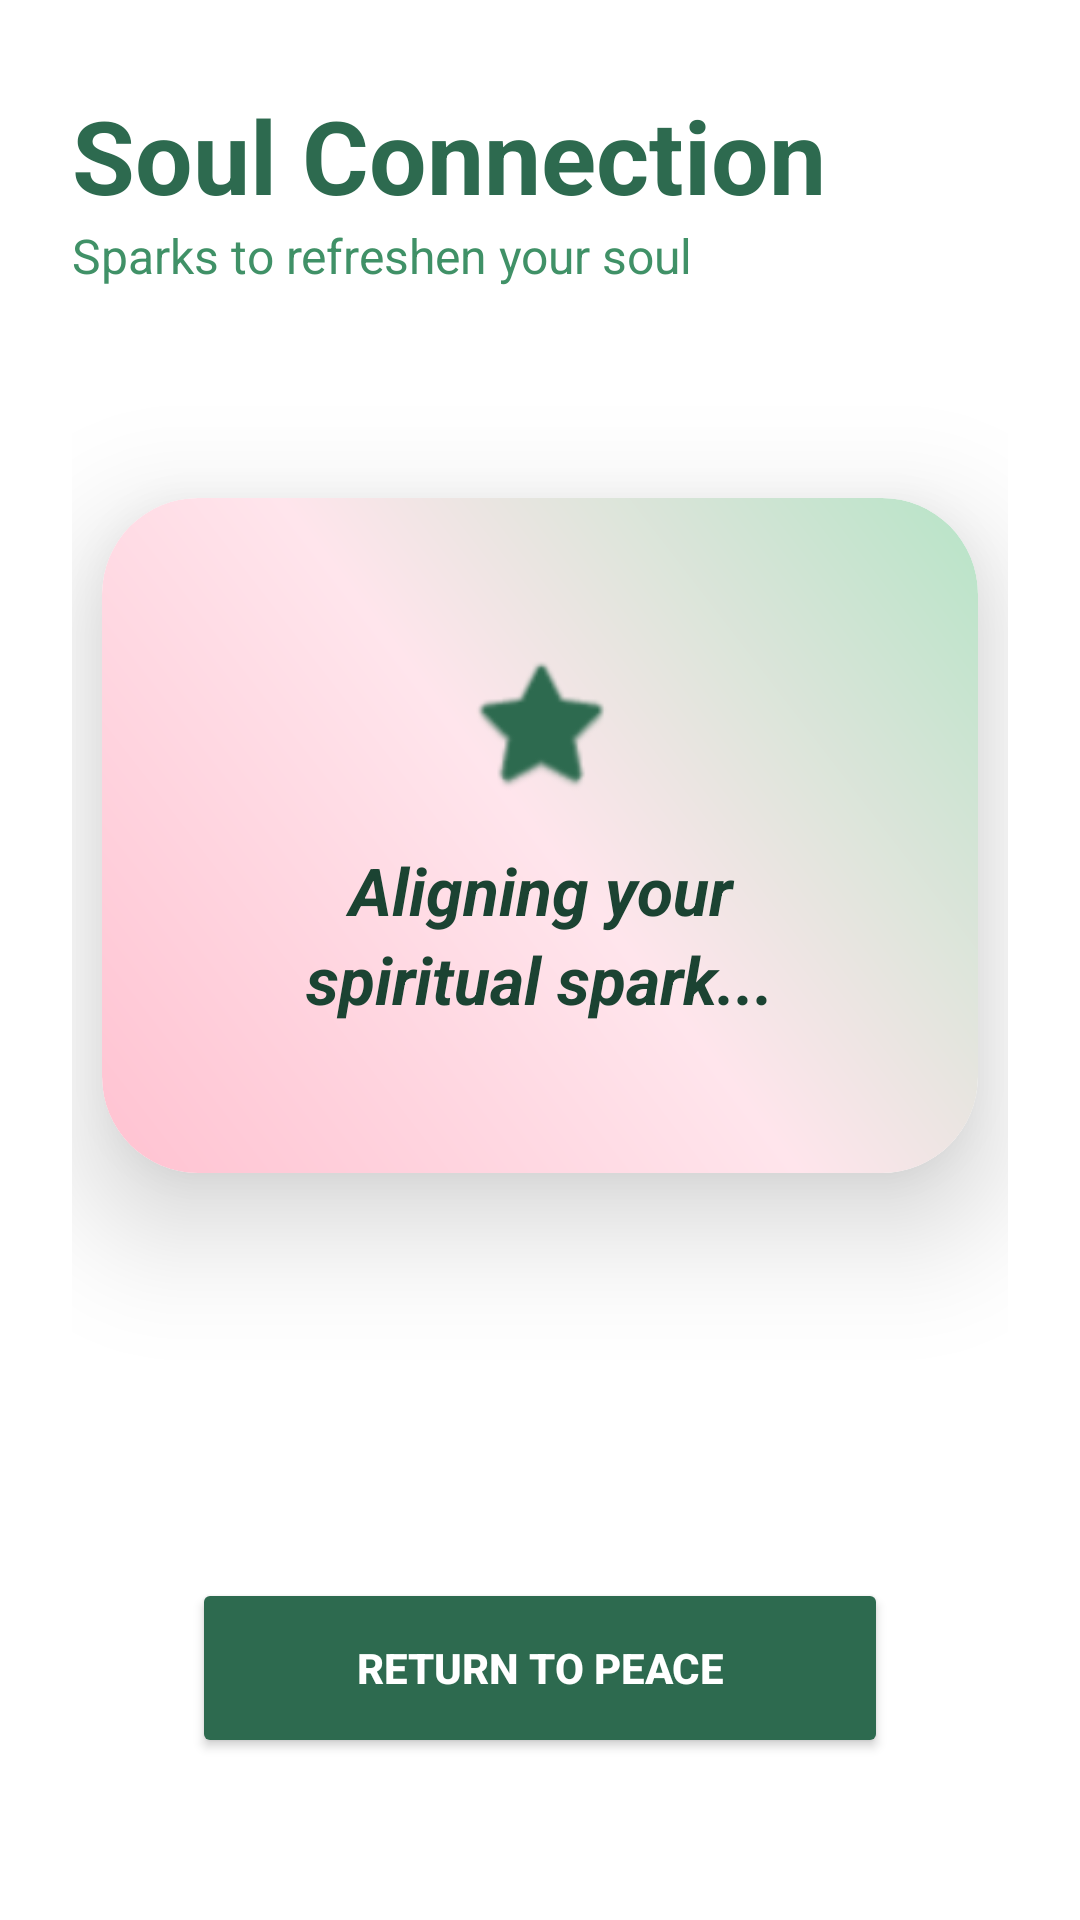

Android layout source for this screen:
<!-- AndroidManifest.xml: application theme Theme.Sparko -->
<!-- res/layout/activity_spiritual.xml -->
<?xml version="1.0" encoding="utf-8"?>
<androidx.constraintlayout.widget.ConstraintLayout
    xmlns:android="http://schemas.android.com/apk/res/android"
    xmlns:app="http://schemas.android.com/apk/res-auto"
    xmlns:tools="http://schemas.android.com/tools"
    android:layout_width="match_parent"
    android:layout_height="match_parent"
    android:background="#FFFFFF"
    android:padding="24dp"
    tools:context=".SpiritualActivity">

    <TextView
        android:id="@+id/spiritualTitle"
        android:layout_width="wrap_content"
        android:layout_height="wrap_content"
        android:text="Soul Connection"
        android:textColor="#2D6A4F"
        android:textSize="34sp"
        android:textStyle="bold"
        app:layout_constraintBottom_toBottomOf="parent"
        app:layout_constraintEnd_toEndOf="parent"
        app:layout_constraintHorizontal_bias="0.0"
        app:layout_constraintStart_toStartOf="parent"
        app:layout_constraintTop_toTopOf="parent"
        app:layout_constraintVertical_bias="0.009" />

    <TextView
        android:id="@+id/spiritualSubtitle"
        android:layout_width="wrap_content"
        android:layout_height="wrap_content"
        android:text="Sparks to refreshen your soul"
        android:textColor="#409167"
        android:textSize="16sp"
        app:layout_constraintBottom_toBottomOf="parent"
        app:layout_constraintEnd_toEndOf="parent"
        app:layout_constraintHorizontal_bias="0.0"
        app:layout_constraintStart_toStartOf="@id/spiritualTitle"
        app:layout_constraintTop_toBottomOf="@id/spiritualTitle"
        app:layout_constraintVertical_bias="0.0" />

    <androidx.cardview.widget.CardView
        android:id="@+id/spiritualCard"
        android:layout_width="0dp"
        android:layout_height="wrap_content"
        android:layout_marginTop="70dp"
        app:cardCornerRadius="32dp"
        app:cardElevation="25dp"
        app:cardPreventCornerOverlap="false"
        app:layout_constraintTop_toBottomOf="@id/spiritualSubtitle"
        app:layout_constraintStart_toStartOf="parent"
        app:layout_constraintEnd_toEndOf="parent"
        android:layout_marginHorizontal="10dp">

        <LinearLayout
            android:layout_width="match_parent"
            android:layout_height="wrap_content"
            android:orientation="vertical"
            android:background="@drawable/spiritual_background_gradient_xml"
            android:padding="50dp"
            android:gravity="center">

            <ImageView
                android:id="@+id/starIcon"
                android:layout_width="50dp"
                android:layout_height="50dp"
                android:src="@android:drawable/btn_star_big_on"
                android:layout_marginBottom="16dp"
                android:translationZ="10dp"
                app:tint="#2D6A4F" />

            <TextView
                android:id="@+id/sparkDisplayTextView"
                android:layout_width="wrap_content"
                android:layout_height="wrap_content"
                android:text="Aligning your spiritual spark..."
                android:textSize="22sp"
                android:textStyle="italic|bold"
                android:textColor="#1B4332"
                android:gravity="center"
                android:lineSpacingExtra="4dp" />
        </LinearLayout>
    </androidx.cardview.widget.CardView>

    <Button
        android:id="@+id/backButton"
        android:layout_width="0dp"
        android:layout_height="60dp"
        android:layout_marginHorizontal="40dp"
        android:layout_marginBottom="30dp"
        android:backgroundTint="#2D6A4F"
        android:text="RETURN TO PEACE"
        android:textColor="#FFFFFF"
        android:textStyle="bold"
        app:cornerRadius="30dp"
        app:layout_constraintBottom_toBottomOf="parent"
        app:layout_constraintEnd_toEndOf="parent"
        app:layout_constraintHorizontal_bias="0.362"
        app:layout_constraintStart_toStartOf="parent"
        app:layout_constraintTop_toBottomOf="@+id/spiritualCard"
        app:layout_constraintVertical_bias="1.0" />

</androidx.constraintlayout.widget.ConstraintLayout>
<!-- resources referenced by this layout -->
<resources>
  <!-- drawable spiritual_background_gradient_xml (drawable) -->
  <?xml version="1.0" encoding="utf-8"?>
  <shape xmlns:android="http://schemas.android.com/apk/res/android"
      android:shape="rectangle">
      <gradient
          android:type="linear"
          android:angle="45"
          android:startColor="#FFC2D1"
          android:centerColor="#FFE5EC"
          android:endColor="#B7E4C7" />
      <corners android:radius="32dp" />
  </shape>
  <style name="Theme.Sparko" parent="Base.Theme.Sparko" />
  <style name="Base.Theme.Sparko" parent="Theme.Material3.DayNight.NoActionBar">
          
          
      </style>
</resources>
